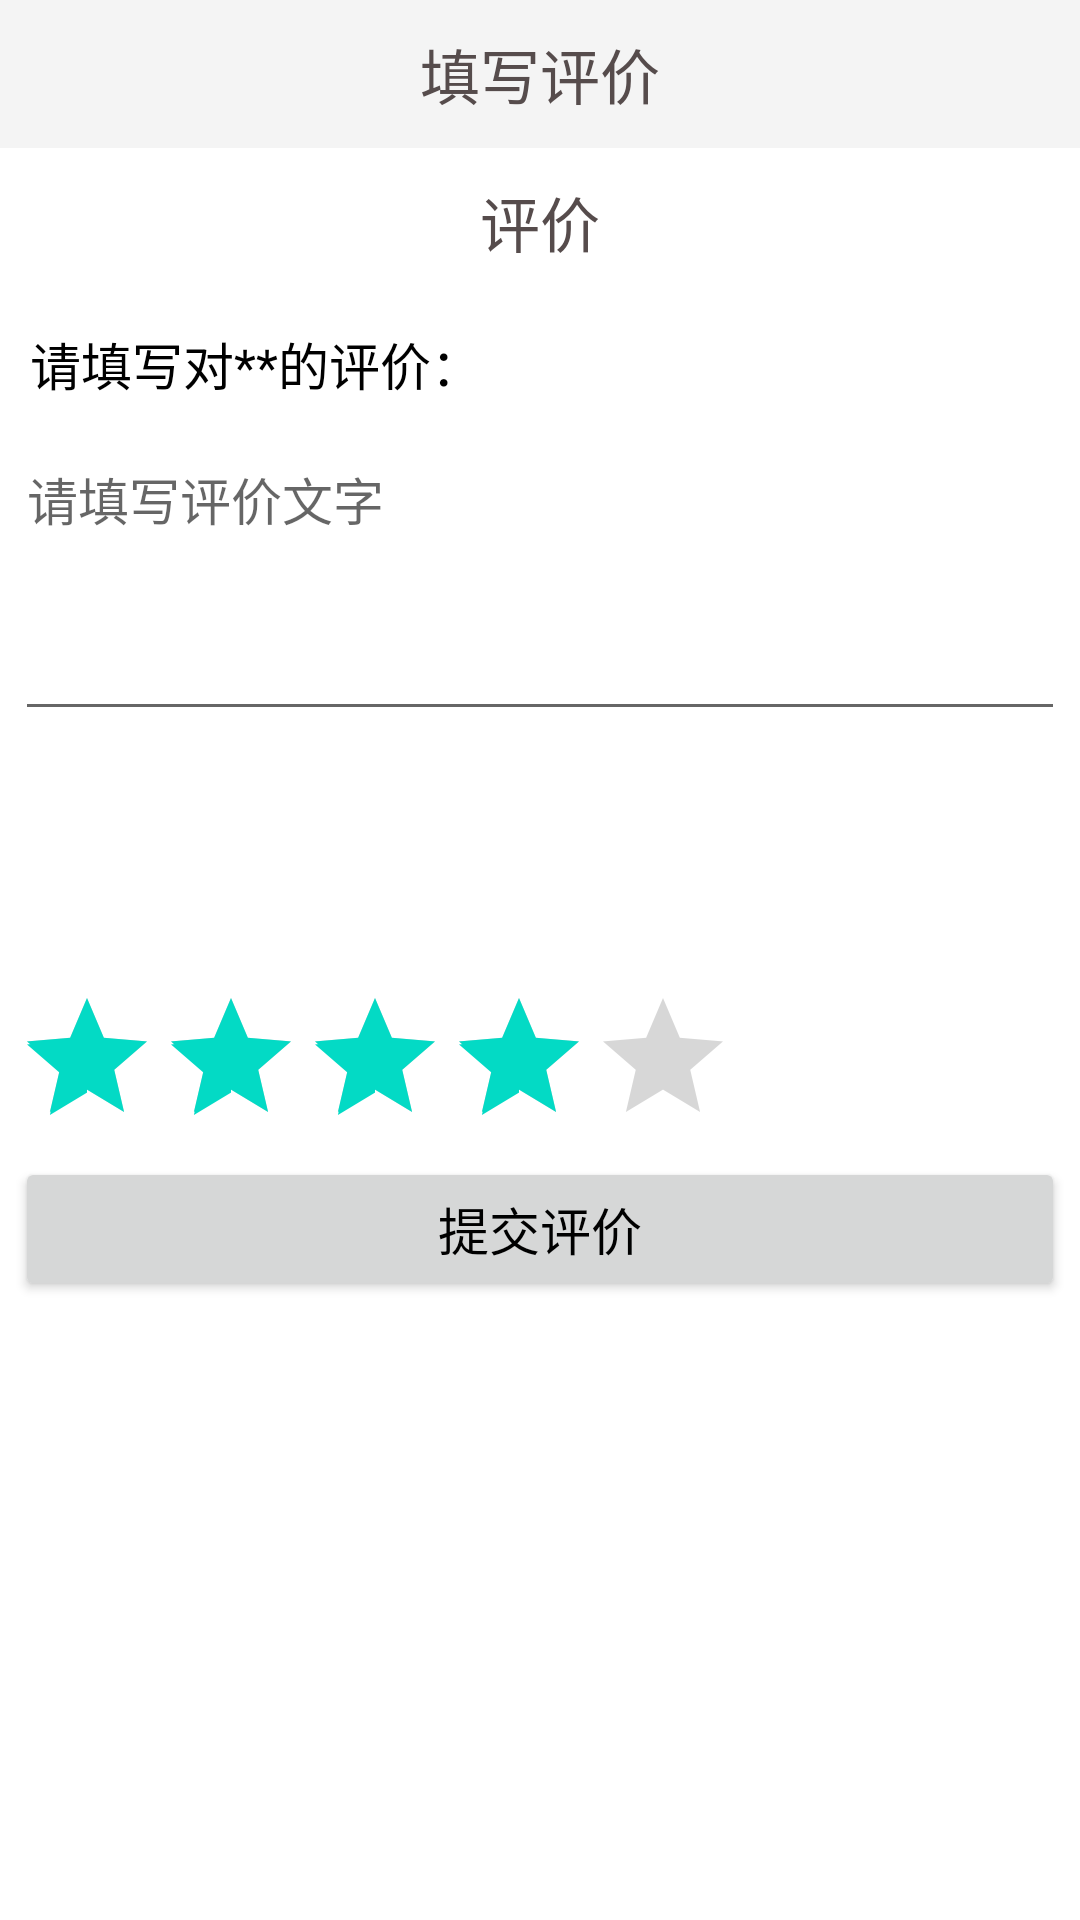

Here is an Android app screen rendered from its layout file. Give the layout XML and the strings, colors and styles it references.
<!-- AndroidManifest.xml: application theme Theme.DDMALL -->
<!-- res/layout/activity_comment.xml -->
<LinearLayout xmlns:android="http://schemas.android.com/apk/res/android"
    android:layout_width="match_parent"
    android:layout_height="match_parent"
    android:orientation="vertical">
    
    <LinearLayout
        android:id="@+id/medicine_info_title_bar"
        android:layout_width="match_parent"
        android:layout_height="wrap_content"
        android:background="#F4F4F4"
        android:padding="10dp">

        <ImageButton
            android:id="@+id/medicine_info_back_btn"
            android:layout_width="wrap_content"
            android:layout_height="wrap_content"
            android:background="@drawable/top_bar_left_back" />

        <TextView
            android:layout_width="0dp"
            android:layout_height="wrap_content"
            android:layout_weight="1"
            android:gravity="center"
            android:text="填写评价"
            android:textColor="#564c4c"
            android:textSize="20sp" />

        <ImageButton
            android:id="@+id/ib_medicine_info_more"
            android:layout_width="wrap_content"
            android:layout_height="wrap_content"
            android:background="@drawable/icon_more" />

    </LinearLayout>

    <LinearLayout
        android:id="@+id/goods_info_title_bar"
        android:layout_width="match_parent"
        android:layout_height="wrap_content"
        android:padding="10dp">

        <ImageButton
            android:id="@+id/good_info_back_btn"
            android:layout_width="wrap_content"
            android:layout_height="wrap_content"
            android:background="@drawable/top_bar_left_back" />

        <TextView
            android:layout_width="0dp"
            android:layout_height="wrap_content"
            android:layout_weight="1"
            android:gravity="center"
            android:text="评价"
            android:textColor="#564c4c"
            android:textSize="20sp" />

        <ImageButton
            android:id="@+id/ib_good_info_more"
            android:layout_width="wrap_content"
            android:layout_height="wrap_content"
            android:background="@drawable/icon_more" />

    </LinearLayout>

    <LinearLayout
        android:layout_width="match_parent"
        android:layout_height="match_parent"
        android:orientation="vertical"
        android:padding="5dp">

        <TextView
            android:id="@+id/tv_hint"
            android:layout_width="match_parent"
            android:layout_height="wrap_content"
            android:gravity="left"
            android:padding="5dp"
            android:text="请填写对**的评价："
            android:textColor="@color/black"
            android:textSize="17sp" />

        <EditText
            android:id="@+id/et_comment"
            android:layout_width="match_parent"
            android:layout_height="100dp"
            android:layout_marginTop="5dp"
            android:gravity="left|top"
            android:hint="请填写评价文字"
            android:textColor="@color/black"
            android:textSize="17sp" />

        <LinearLayout
            android:layout_width="match_parent"
            android:layout_height="wrap_content"
            android:layout_marginTop="10dp"
            android:layout_marginBottom="5dp"
            android:orientation="horizontal">

            <ImageView
                android:id="@+id/iv_first"
                android:layout_width="70dp"
                android:layout_height="70dp"
                android:layout_marginLeft="5dp"
                android:scaleType="fitXY"
                android:visibility="visible" />

            <ImageView
                android:id="@+id/iv_second"
                android:layout_width="70dp"
                android:layout_height="70dp"
                android:layout_marginLeft="5dp"
                android:scaleType="fitXY"
                android:visibility="gone" />

            <ImageView
                android:id="@+id/iv_third"
                android:layout_width="wrap_content"
                android:layout_height="wrap_content"
                android:layout_marginLeft="5dp"
                android:scaleType="fitXY"
                android:visibility="gone" />
        </LinearLayout>

        <RatingBar
            android:id="@+id/rb_score"
            android:layout_width="wrap_content"
            android:layout_height="wrap_content"
            android:numStars="5"
            android:rating="4"
            android:stepSize="1" />

        <Button
            android:id="@+id/btn_commit"
            android:layout_width="match_parent"
            android:layout_height="wrap_content"
            android:text="提交评价"
            android:textColor="@color/black"
            android:textSize="17sp" />

    </LinearLayout>
</LinearLayout>
<!-- resources referenced by this layout -->
<resources>
  <color name="black">#FF000000</color>
  <style name="Theme.DDMALL" parent="Theme.MaterialComponents.DayNight.DarkActionBar">
          
          <item name="colorPrimary">@color/purple_500</item>
          <item name="colorPrimaryVariant">@color/purple_700</item>
          <item name="colorOnPrimary">@color/white</item>
          
          <item name="colorSecondary">@color/teal_200</item>
          <item name="colorSecondaryVariant">@color/teal_700</item>
          <item name="colorOnSecondary">@color/black</item>
          <item name="windowNoTitle">true</item>
          
          <item name="android:statusBarColor" tools:targetApi="l">?attr/colorPrimaryVariant</item>
          
      </style>
  <color name="purple_500">#FF6200EE</color>
  <color name="purple_700">#FF3700B3</color>
  <color name="white">#FFFFFFFF</color>
  <color name="teal_200">#FF03DAC5</color>
  <color name="teal_700">#FF018786</color>
</resources>
